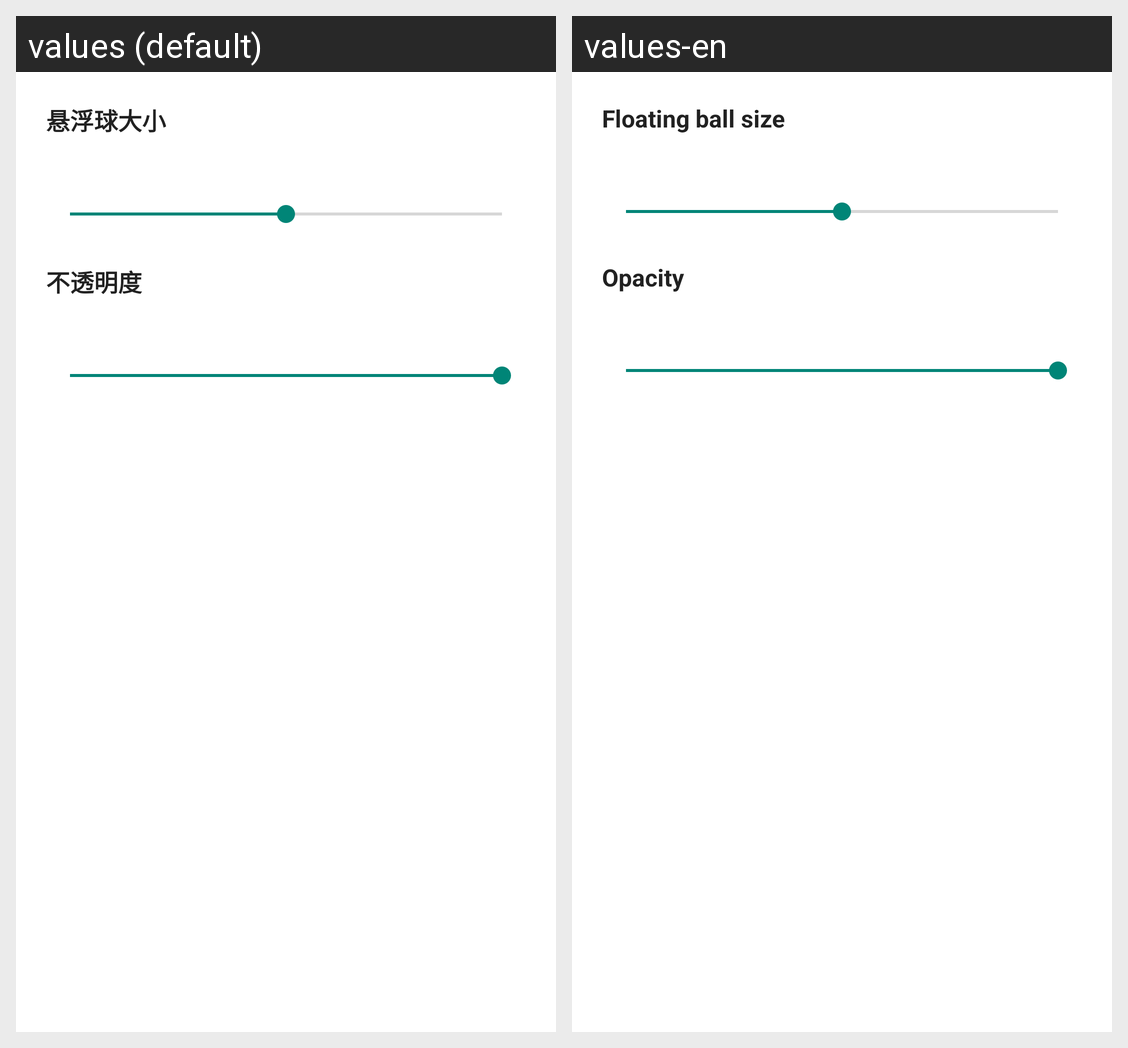

Locale-by-locale string values for the Android screen shown in this grid:
Android screen res/layout/panel_float_ball.xml rendered under 2 locales, left to right: values (default), values-en. Device: Nexus 5 (rendered at 1080×1920; each locale shown at half size, 540×960, under a caption strip naming it); theme AppTheme.
Strings drawn on this screen, with the default value and each locale's value (text and hints the layout hard-codes, and strings that could not be matched under every locale, appear in the picture but are not listed):

float_ball_size_title
  values: 悬浮球大小
  values-en: Floating ball size

float_ball_opacity_title
  values: 不透明度
  values-en: Opacity
